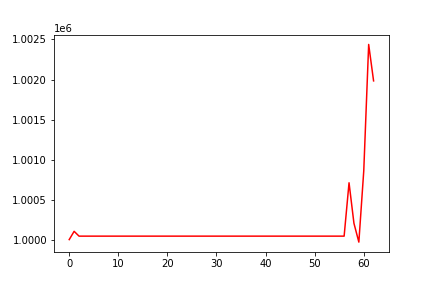

The file beside this chart, header and first rows:
, 0
0, 1000000
1, 1000103
2, 1000043
3, 1000043
4, 1000043
5, 1000043
6, 1000043
7, 1000043
8, 1000043
9, 1000043
10, 1000043
11, 1000043
12, 1000043
13, 1000043
14, 1000043
15, 1000043
16, 1000043
17, 1000043
18, 1000043
19, 1000043
20, 1000043
21, 1000043
22, 1000043
23, 1000043
24, 1000043
25, 1000043
26, 1000043
27, 1000043
28, 1000043
29, 1000043
30, 1000043
31, 1000043
32, 1000043
33, 1000043
34, 1000043
35, 1000043
36, 1000043
37, 1000043
38, 1000043
39, 1000043
40, 1000043
41, 1000043
42, 1000043
43, 1000043
44, 1000043
45, 1000043
46, 1000043
47, 1000043
48, 1000043
49, 1000043
50, 1000043
51, 1000043
52, 1000043
53, 1000043
54, 1000043
55, 1000043
56, 1000043
57, 1000710
58, 1000204
59, 999969
... 3 more rows
